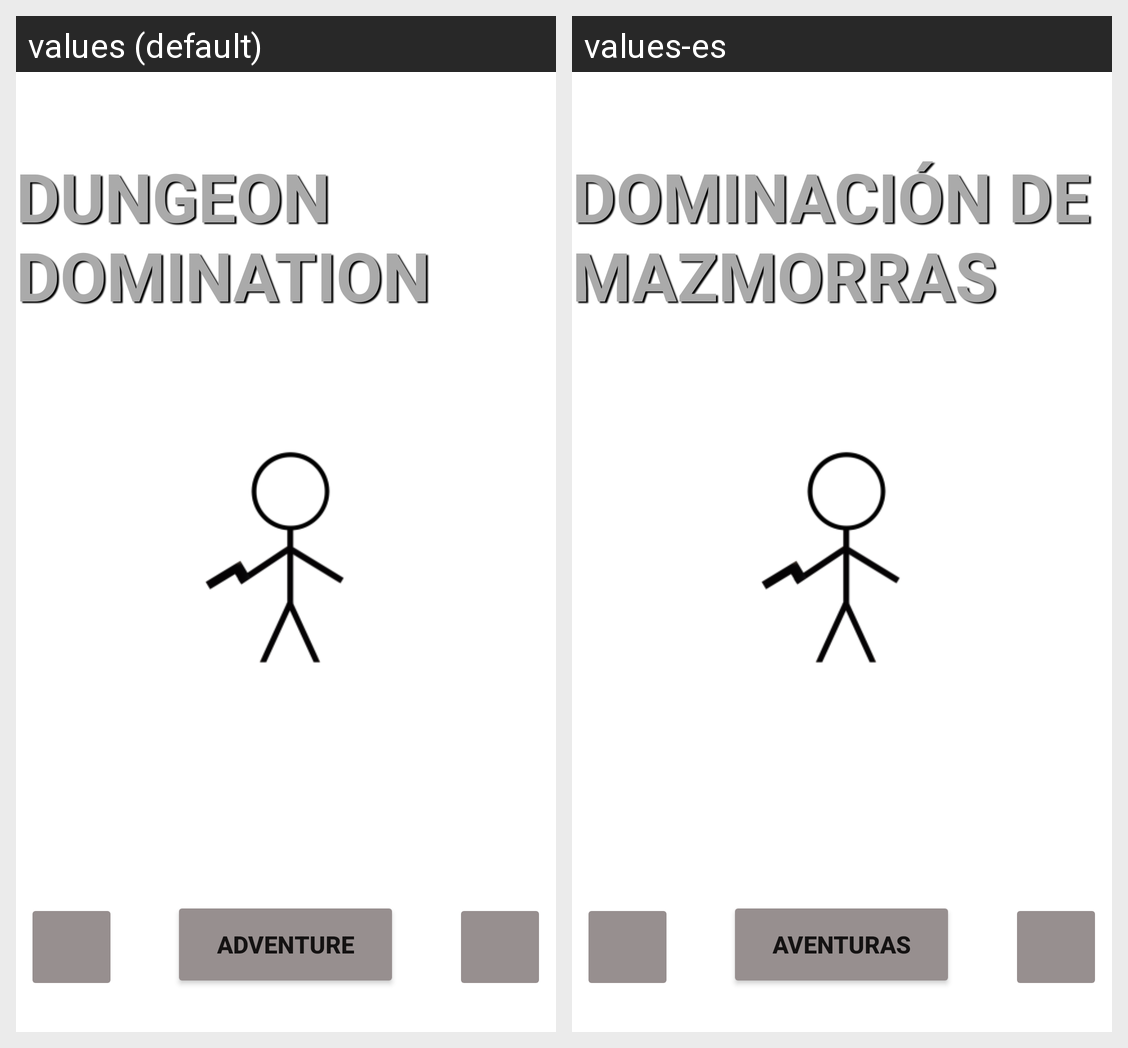

This grid shows one Android layout under two languages. Give, for every string resource on the screen, its name, the default text and each shown locale's text.
Android screen res/layout/activity_menu.xml rendered under 2 locales, left to right: values (default), values-es. Device: Nexus 5 (rendered at 1080×1920; each locale shown at half size, 540×960, under a caption strip naming it); theme Theme.DungeonDomination.
Strings drawn on this screen, with the default value and each locale's value (text and hints the layout hard-codes, and strings that could not be matched under every locale, appear in the picture but are not listed):

app_name
  values: Dungeon Domination
  values-es: Dominación de Mazmorras

adventure_button
  values: ADVENTURE
  values-es: AVENTURAS
